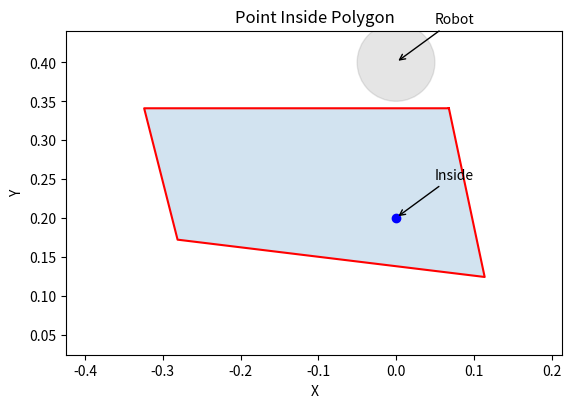

Write the Python code that produced this figure.
import matplotlib.pyplot as plt
from matplotlib.patches import Polygon

def is_coordinate_inside_polygon(x, y):
    polygon = [(0.068, 0.341), (-0.324, 0.341), (-0.281, 0.172), (0.114, 0.124)]
    n = len(polygon)
    inside = False
    
    p1x, p1y = polygon[0]
    for i in range(n + 1):
        p2x, p2y = polygon[i % n]
        if y > min(p1y, p2y):
            if y <= max(p1y, p2y):
                if x <= max(p1x, p2x):
                    if p1y != p2y:
                        xinters = (y - p1y) * (p2x - p1x) / (p2y - p1y) + p1x
                    if p1x == p2x or x <= xinters:
                        inside = not inside
        p1x, p1y = p2x, p2y

    return inside

# Define the coordinates to check
x = 0.0
y = 0.2

# Check if the coordinate is inside the polygon
result = is_coordinate_inside_polygon(x, y)

# Plot the polygon and the point
polygon = [(0.068, 0.341), (-0.324, 0.341), (-0.281, 0.172), (0.114, 0.124)]
polygon.append(polygon[0])  # Close the polygon
xs, ys = zip(*polygon)

fig, ax = plt.subplots()
ax.plot(xs, ys, 'r-')
ax.add_patch(Polygon(polygon, closed=True, alpha=0.2))

#place a huge circle at 0.0, 0.4 and name it Robot
ax.add_patch(plt.Circle((0.0, 0.4), 0.05, color='grey', alpha=0.2))
ax.annotate('Robot', xy=(0.0, 0.4), xytext=(0.0+0.05, 0.4+0.05),
                arrowprops=dict(facecolor='black', arrowstyle='->'))



if result:
    ax.plot(x, y, 'bo')
    ax.annotate('Inside', xy=(x, y), xytext=(x+0.05, y+0.05),
                arrowprops=dict(facecolor='black', arrowstyle='->'))
else:
    ax.plot(x, y, 'ro')
    ax.annotate('Outside', xy=(x, y), xytext=(x+0.05, y+0.05),
                arrowprops=dict(facecolor='black', arrowstyle='->'))

ax.set_xlim(min(xs) - 0.1, max(xs) + 0.1)
ax.set_ylim(min(ys) - 0.1, max(ys) + 0.1)
ax.set_aspect('equal')
plt.xlabel('X')
plt.ylabel('Y')
plt.title('Point Inside Polygon')
#plt.show()
plt.savefig('validate_position.jpg')
